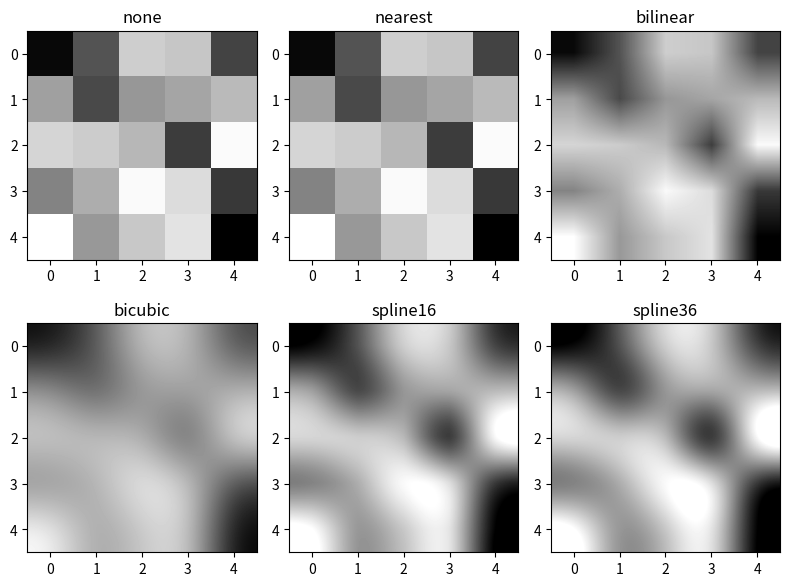

This figure's Python source:
import matplotlib.pyplot as plt
import numpy as np

methods = ['none', 'nearest', 'bilinear', 'bicubic', 'spline16', 'spline36']
grid = np.random.rand(5, 5)

fig, axs = plt.subplots(nrows=2, ncols=3, figsize=(8,6))

for ax, method in zip(axs.flat, methods):
    ax.imshow(grid, interpolation=method, cmap='gray')
    ax.set_title(method)
plt.tight_layout(), plt.show()